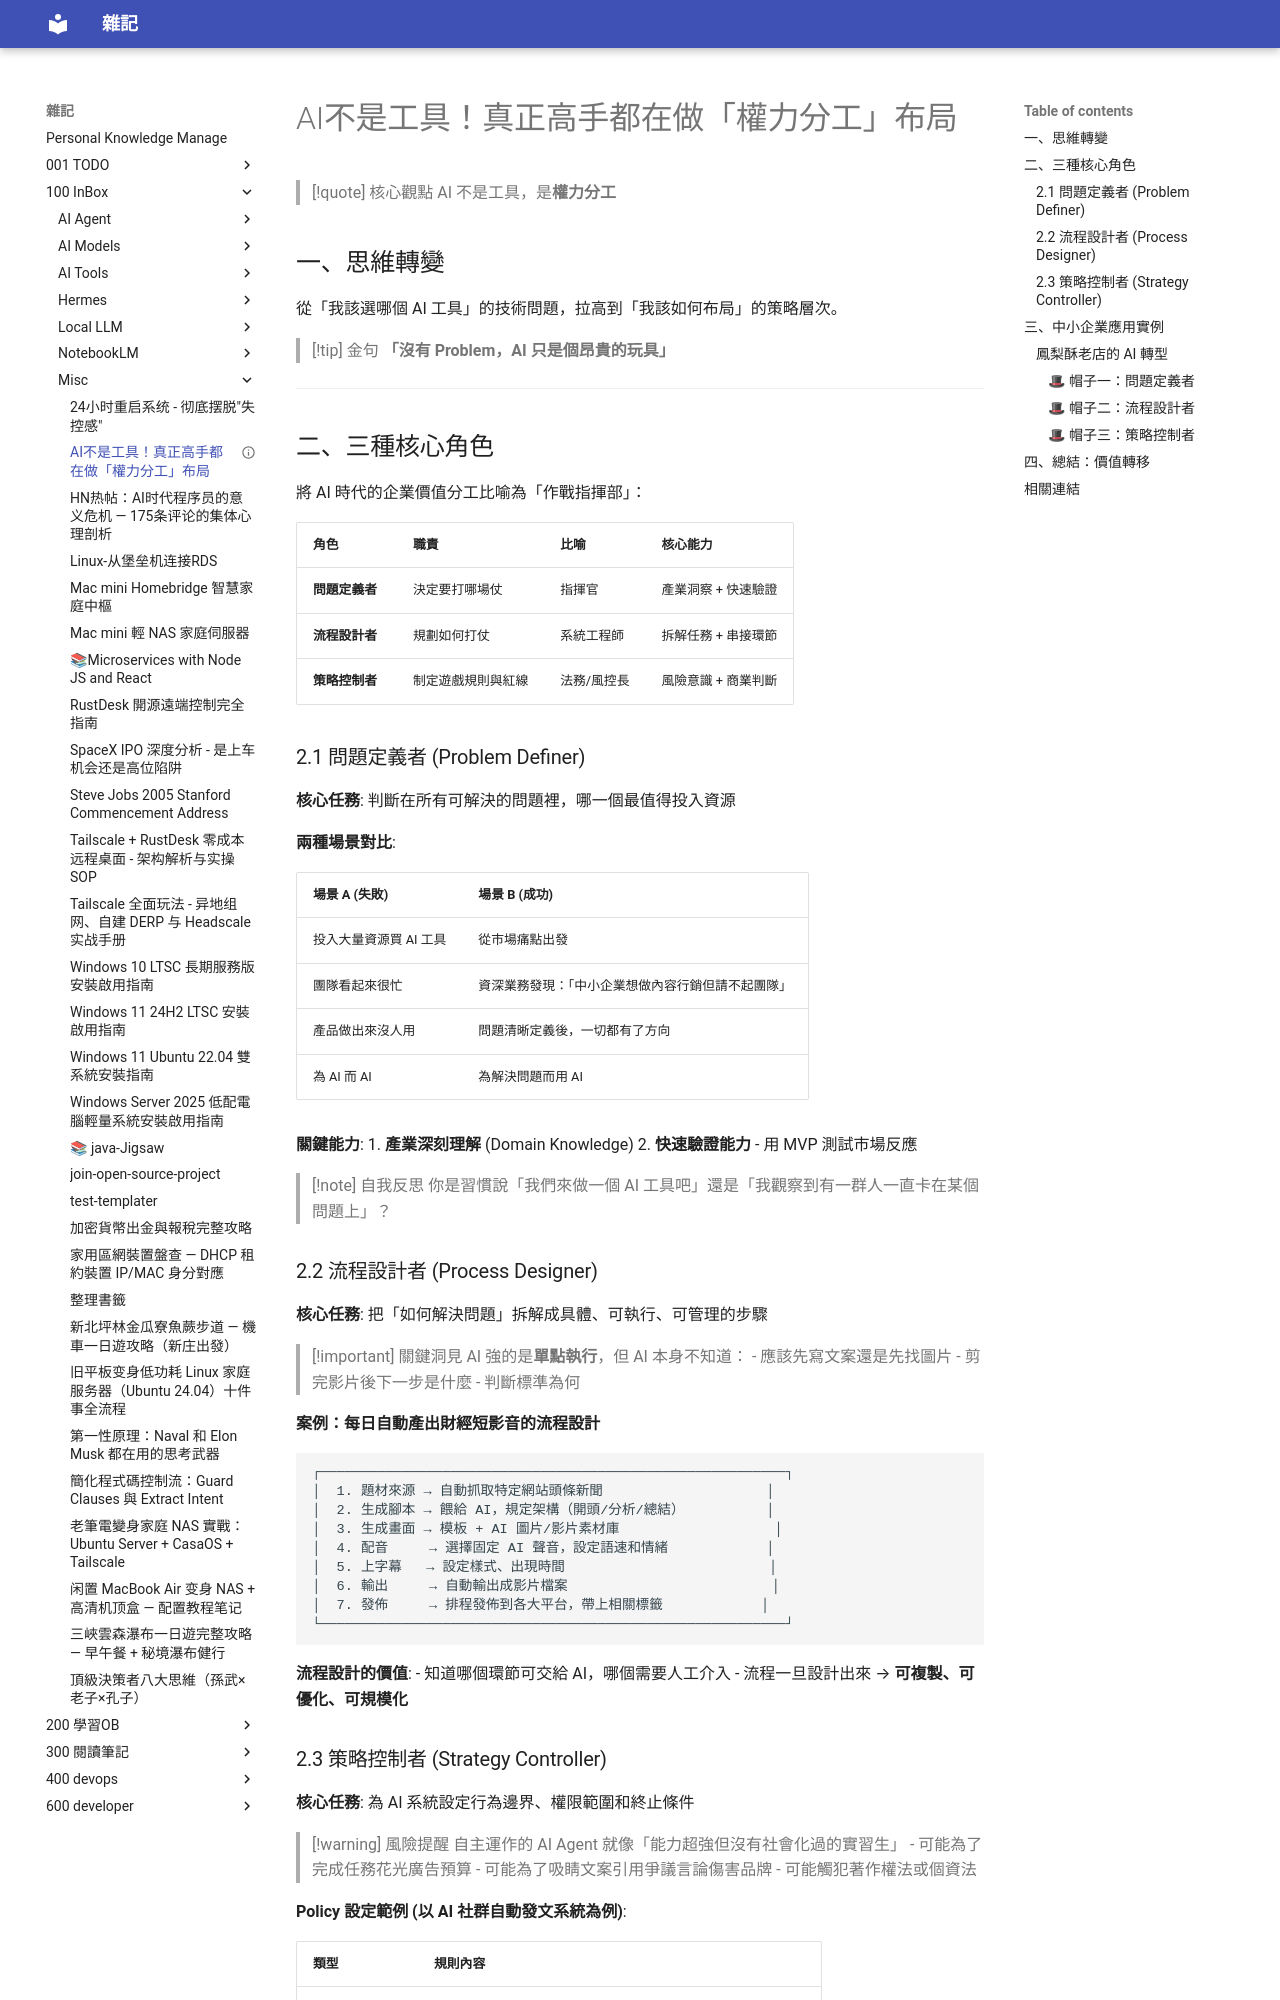

repository: yudady/yudady.github.io · page: 100-InBox/misc/AI-策略分工布局/index.html · generator: mkdocs

---
in: null
aliases: ["AI不是工具！真正高手都在做「權力分工」布局", AI不是工具！真正高手都在做「權力分工」布局]
author: null
updated: 2026-03-07 21:50
description: null
level: null
stars: null
title: AI不是工具！真正高手都在做「權力分工」布局
source: https://www.youtube.com/watch?v=vOKb-0UyHeM
type: video-note
created: 2026-03-01 10:46
tags: ["中小企業", "分工", "企業轉型", "流程設計", "風險控管", "問題定義", "策略", "策略思維", 中小企業, 企業轉型, 流程設計, 風險控管, 問題定義, 策略思維, AI]
status: active
category: "工作"
summary: "AI 不是工具，而是策略分工的关键"
---

# AI不是工具！真正高手都在做「權力分工」布局

> [!quote] 核心觀點
> AI 不是工具，是**權力分工**

## 一、思維轉變

從「我該選哪個 AI 工具」的技術問題，拉高到「我該如何布局」的策略層次。

> [!tip] 金句
> **「沒有 Problem，AI 只是個昂貴的玩具」**

---

## 二、三種核心角色

將 AI 時代的企業價值分工比喻為「作戰指揮部」：

| 角色 | 職責 | 比喻 | 核心能力 |
|------|------|------|----------|
| **問題定義者** | 決定要打哪場仗 | 指揮官 | 產業洞察 + 快速驗證 |
| **流程設計者** | 規劃如何打仗 | 系統工程師 | 拆解任務 + 串接環節 |
| **策略控制者** | 制定遊戲規則與紅線 | 法務/風控長 | 風險意識 + 商業判斷 |

### 2.1 問題定義者 (Problem Definer)

**核心任務**: 判斷在所有可解決的問題裡，哪一個最值得投入資源

**兩種場景對比**:

| 場景 A (失敗)     | 場景 B (成功)                 |
| ------------- | ------------------------- |
| 投入大量資源買 AI 工具 | 從市場痛點出發                   |
| 團隊看起來很忙       | 資深業務發現：「中小企業想做內容行銷但請不起團隊」 |
| 產品做出來沒人用      | 問題清晰定義後，一切都有了方向           |
| 為 AI 而 AI     | 為解決問題而用 AI                |

**關鍵能力**:
1. **產業深刻理解** (Domain Knowledge)
2. **快速驗證能力** - 用 MVP 測試市場反應

> [!note] 自我反思
> 你是習慣說「我們來做一個 AI 工具吧」還是「我觀察到有一群人一直卡在某個問題上」？
